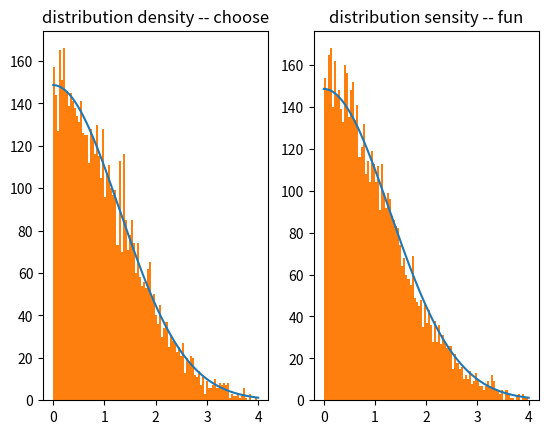

The matplotlib source for this figure:
import numpy as np
from scipy.integrate import quad
import matplotlib.pyplot as plt

def rd_test():
    ## test
    N = 6000
    pspan = np.array([0,4]);ran = pspan[1] - pspan[0]
    result = np.empty([2,N])
    i = 0
    fun = lambda x: np.exp(-0.3*x**2)
    A = quad(fun,pspan[0],pspan[1])[0]
    bi = 100

    while(i<N):
        result[0,i] = rd_dis_choose(fun,pspan,TOL = 0.001)
        result[1,i] = rd_dis_fun(fun,pspan,TOL = 0.001)
        i += 1
    ## figure
    xlist = np.linspace(pspan[0],pspan[1],200,endpoint = True)

    plt.subplot(1,2,1)
    plt.plot(xlist,fun(xlist)*ran*N/bi/A)
    plt.hist(result[0,:], bins = bi)
    plt.title('distribution density -- choose')

    plt.subplot(1,2,2)
    plt.plot(xlist,fun(xlist)*ran*N/bi/A)
    plt.hist(result[1,:], bins = bi)
    plt.title('distribution sensity -- fun')

    plt.show()

def rd_dis_fun(fun,pspan,args = (),TOL = 1e-4):
    if pspan[0] >= pspan[1]:
        ValueError('pspan error')
    
    ## normalize fun

    # case _:
    int_list = np.linspace(pspan[0],pspan[1],100,endpoint = True) # only not [-infty,infty]
    Alist = np.zeros_like(int_list)
    i = 1
    while (i<100):
        Alist[i] = quad(fun,pspan[0],int_list[i],args)[0]
        i += 1

    A = Alist[-1]
    Alist = Alist/A
    p = np.random.rand()

    n = np.sum((Alist<p),axis = None) - 1 # location of P in (int_list[n],ini_list[n+1] )
    
    A_down = Alist[n] # the nearest A
    x0 = int_list[n]

    e = 1
    delta = A*(p - A_down)/fun(x0,*args)
    h = 1 # step factor
    while (e>=TOL):
        e = A*(p - A_down) - quad(fun,x0,x0+delta,args)[0]
        delta += h*e/fun(x0+delta,*args)
        h *= (TOL/np.abs(e))
    
    return (x0+delta)

def rd_dis_choose(fun,pspan,args = (),TOL = 1e-4):
    if pspan[0] >= pspan[1]:
        ValueError('pspan error')
    
    ## normalize fun

    # case _:
    sta_list = np.arange(pspan[0],pspan[1],TOL) + TOL/2 # only not [-infty,infty]
    value_list = fun(sta_list,*args)
    value_list = value_list/np.max(value_list)
    sta_list = sta_list - TOL/2

    while (True):
        p = pspan[0] + (pspan[1] - pspan[0])*np.random.rand()
        n = np.sum((p>sta_list))-1 # p in the location of sta_list

        choose_p = np.random.rand()
        if (choose_p <= value_list[n]):
            break
        
    return p

def rand_distributed(fun,pspan,args = (),TOL = 1e-4,method = "function"):
    match method:
        case "function":
            p = rd_dis_fun(fun,pspan,args,TOL)

        case "choose":
            p = rd_dis_choose(fun,pspan,args,TOL)

        case _:
            ValueError("method error, only support 'function' and 'choose'")
    
    return p

if __name__ == "__main__":
    rd_test()
    
    #a = np.array([1,2,3])
    #f = lambda x: x
    #print(f(a))
    #print(quad(f,0,1)[0]) -> 0.5